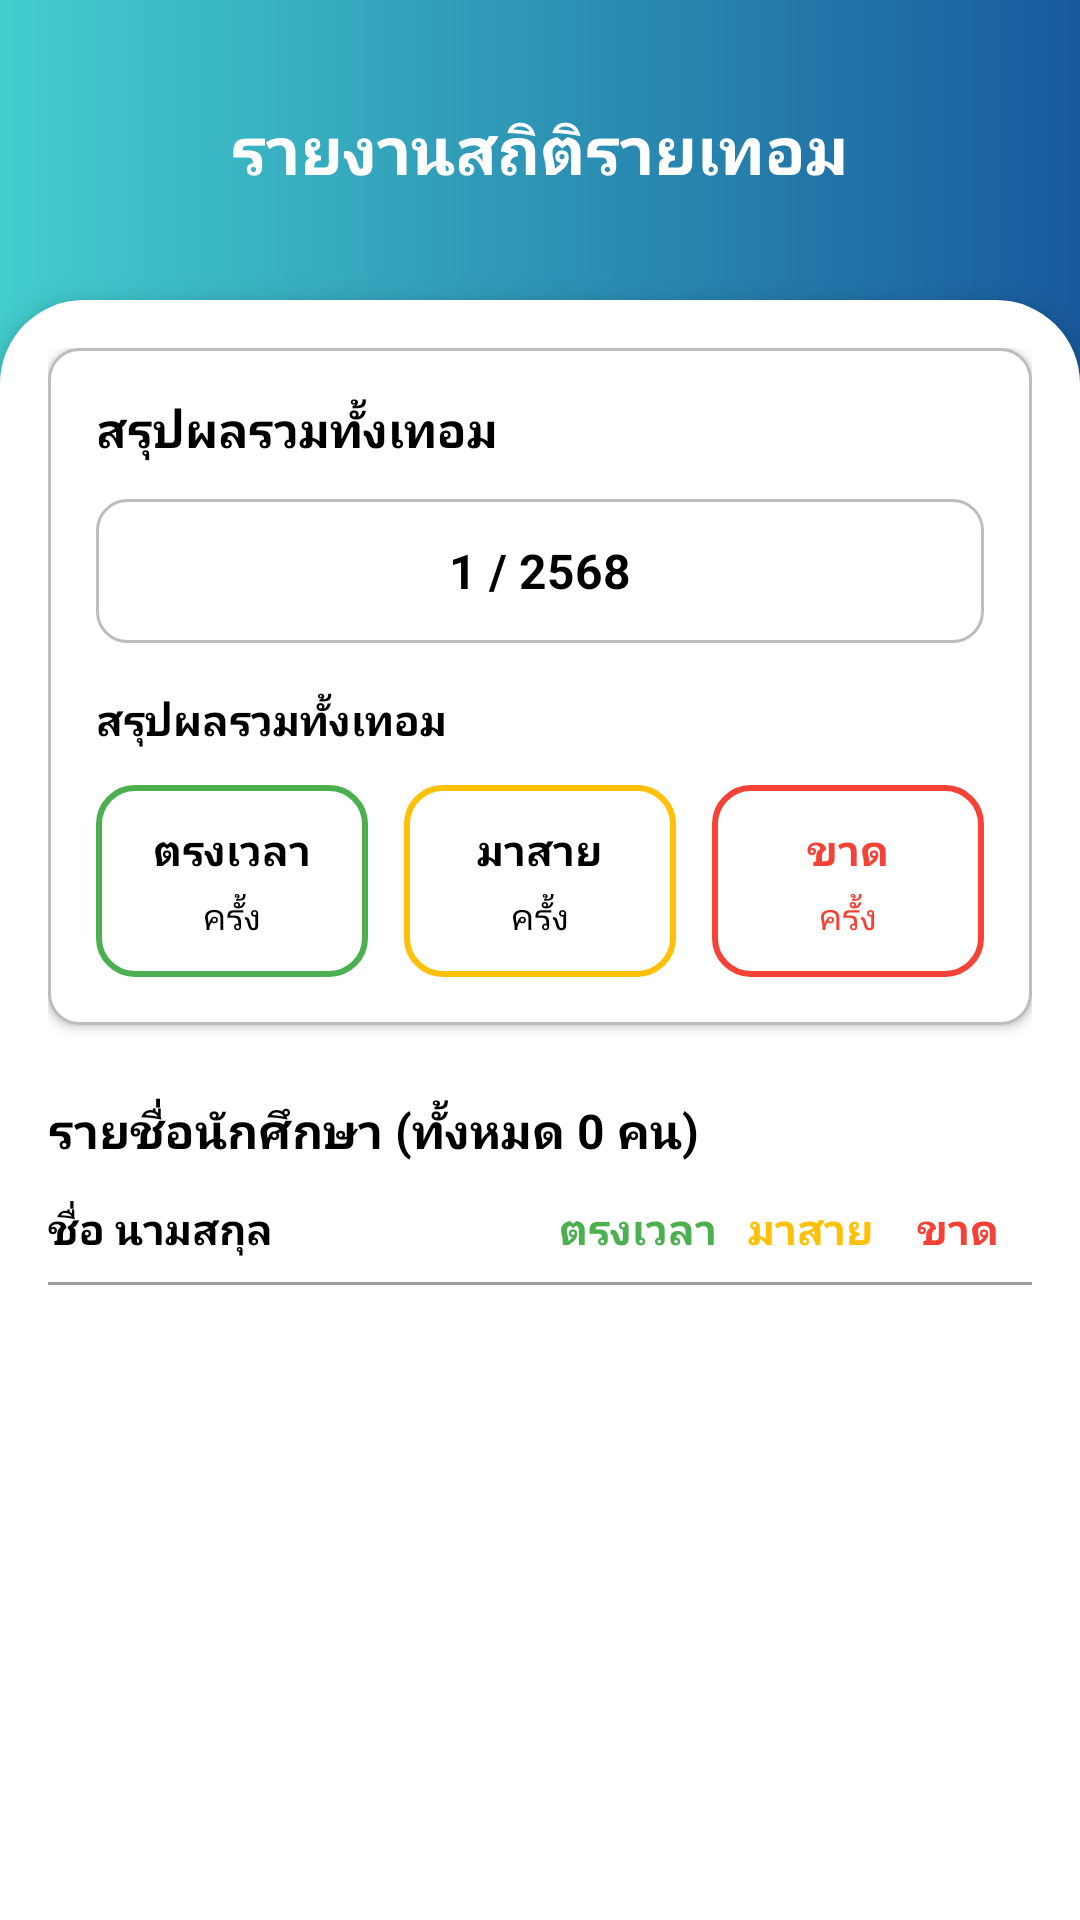

Android layout source for this screen:
<!-- AndroidManifest.xml: application theme Theme.FacecheckApp -->
<!-- res/layout/activity_term.xml -->
<?xml version="1.0" encoding="utf-8"?>
<RelativeLayout xmlns:android="http://schemas.android.com/apk/res/android"
    xmlns:tools="http://schemas.android.com/tools"
    android:layout_width="match_parent"
    android:layout_height="match_parent"
    android:background="@drawable/bg_gradient"
    tools:context=".TermActivity">

    <RelativeLayout
        android:id="@+id/headerLayout"
        android:layout_width="match_parent"
        android:layout_height="100dp"
        android:background="@drawable/bg_gradient"
        android:paddingHorizontal="16dp"
        android:paddingTop="35dp">

        <ImageButton
            android:id="@+id/btnBack"
            android:layout_width="wrap_content"
            android:layout_height="wrap_content"
            android:layout_alignParentStart="true"
            android:layout_centerVertical="true"
            android:background="@android:color/transparent"
            android:src="@drawable/ic_arrow_back_white"
            android:tint="@android:color/white" />

        <TextView
            android:id="@+id/tvTitle"
            android:layout_width="wrap_content"
            android:layout_height="wrap_content"
            android:layout_centerHorizontal="true"
            android:layout_centerVertical="true"
            android:text="รายงานสถิติรายเทอม"
            android:textColor="@android:color/white"
            android:textSize="22sp"
            android:textStyle="bold"
            />
    </RelativeLayout>

    <ScrollView
        android:id="@+id/scrollContainer"
        android:layout_width="match_parent"
        android:layout_height="match_parent"
        android:layout_below="@id/headerLayout"
        android:background="@drawable/bg_white_rounded_top"
        android:elevation="6dp">

        <LinearLayout
            android:layout_width="match_parent"
            android:layout_height="wrap_content"
            android:orientation="vertical"
            android:padding="16dp">

            <LinearLayout
                android:layout_width="match_parent"
                android:layout_height="wrap_content"
                android:orientation="vertical"
                android:background="@drawable/input_box"
                android:padding="16dp"
                android:elevation="2dp"
                android:layout_marginBottom="24dp">

                <TextView
                    android:layout_width="wrap_content"
                    android:layout_height="wrap_content"
                    android:text="สรุปผลรวมทั้งเทอม"
                    android:textColor="@color/black"
                    android:textSize="16sp"
                    android:textStyle="bold"
                    android:layout_marginBottom="12dp" />

                <TextView
                    android:id="@+id/tvTerm"
                    android:layout_width="match_parent"
                    android:layout_height="48dp"
                    android:background="@drawable/input_box"
                    android:gravity="center"
                    android:text="1 / 2568"
                    android:textColor="@color/black"
                    android:textStyle="bold"
                    android:textSize="16sp"
                    android:layout_marginBottom="16dp" />

                <TextView
                    android:layout_width="wrap_content"
                    android:layout_height="wrap_content"
                    android:text="สรุปผลรวมทั้งเทอม"
                    android:textColor="@color/black"
                    android:textStyle="bold"
                    android:textSize="14sp"
                    android:layout_marginBottom="12dp" />

                <LinearLayout
                    android:layout_width="match_parent"
                    android:layout_height="wrap_content"
                    android:orientation="horizontal"
                    android:weightSum="3">

                    <LinearLayout
                        android:layout_width="0dp"
                        android:layout_height="wrap_content"
                        android:layout_weight="1"
                        android:orientation="vertical"
                        android:background="@drawable/star_box_green"
                        android:gravity="center"
                        android:padding="12dp"
                        android:layout_marginEnd="8dp"
                        android:elevation="1dp">

                        <TextView
                            android:layout_width="wrap_content"
                            android:layout_height="wrap_content"
                            android:text="ตรงเวลา"
                            android:textColor="#000000"
                            android:textStyle="bold"
                            android:textSize="14sp" />

                        <TextView
                            android:id="@+id/tvOnTimeCount"
                            android:layout_width="wrap_content"
                            android:layout_height="wrap_content"
                            android:text="ครั้ง"
                            android:textColor="#000000"
                            android:textSize="12sp"
                            android:layout_marginTop="4dp" />
                    </LinearLayout>

                    <LinearLayout
                        android:layout_width="0dp"
                        android:layout_height="wrap_content"
                        android:layout_weight="1"
                        android:orientation="vertical"
                        android:background="@drawable/star_box_yellow"
                        android:gravity="center"
                        android:padding="12dp"
                        android:layout_marginHorizontal="4dp"
                        android:elevation="1dp">

                        <TextView
                            android:layout_width="wrap_content"
                            android:layout_height="wrap_content"
                            android:text="มาสาย"
                            android:textColor="#000000"
                            android:textStyle="bold"
                            android:textSize="14sp" />

                        <TextView
                            android:id="@+id/tvLateCount"
                            android:layout_width="wrap_content"
                            android:layout_height="wrap_content"
                            android:text="ครั้ง"
                            android:textColor="#000000"
                            android:textSize="12sp"
                            android:layout_marginTop="4dp" />
                    </LinearLayout>

                    <LinearLayout
                        android:layout_width="0dp"
                        android:layout_height="wrap_content"
                        android:layout_weight="1"
                        android:orientation="vertical"
                        android:background="@drawable/star_box_red"
                        android:gravity="center"
                        android:padding="12dp"
                        android:layout_marginStart="8dp"
                        android:elevation="1dp">

                        <TextView
                            android:layout_width="wrap_content"
                            android:layout_height="wrap_content"
                            android:text="ขาด"
                            android:textColor="#F44336"
                            android:textStyle="bold"
                            android:textSize="14sp" />

                        <TextView
                            android:id="@+id/tvAbsentCount"
                            android:layout_width="wrap_content"
                            android:layout_height="wrap_content"
                            android:text="ครั้ง"
                            android:textColor="#F44336"
                            android:textSize="12sp"
                            android:layout_marginTop="4dp" />
                    </LinearLayout>
                </LinearLayout>
            </LinearLayout>

            <TextView
                android:id="@+id/tvStudentCount"
                android:layout_width="match_parent"
                android:layout_height="wrap_content"
                android:text="รายชื่อนักศึกษา (ทั้งหมด 0 คน)"
                android:textColor="@color/black"
                android:textSize="16sp"
                android:textStyle="bold"
                android:layout_marginBottom="12dp" />

            <LinearLayout
                android:layout_width="match_parent"
                android:layout_height="wrap_content"
                android:orientation="horizontal"
                android:layout_marginBottom="8dp"
                android:weightSum="10">

                <TextView
                    android:layout_width="0dp"
                    android:layout_height="wrap_content"
                    android:layout_weight="5"
                    android:text="ชื่อ นามสกุล"
                    android:textColor="#000000"
                    android:textStyle="bold" />

                <TextView
                    android:layout_width="0dp"
                    android:layout_height="wrap_content"
                    android:layout_weight="2"
                    android:text="ตรงเวลา"
                    android:gravity="center"
                    android:textColor="#4CAF50"
                    android:textStyle="bold"
                    android:textSize="14sp" />

                <TextView
                    android:layout_width="0dp"
                    android:layout_height="wrap_content"
                    android:layout_weight="1.5"
                    android:text="มาสาย"
                    android:gravity="center"
                    android:textColor="#FFC107"
                    android:textStyle="bold"
                    android:textSize="14sp" />

                <TextView
                    android:layout_width="0dp"
                    android:layout_height="wrap_content"
                    android:layout_weight="1.5"
                    android:text="ขาด"
                    android:gravity="center"
                    android:textColor="#F44336"
                    android:textStyle="bold"
                    android:textSize="14sp" />
            </LinearLayout>

            <View
                android:layout_width="match_parent"
                android:layout_height="1dp"
                android:background="#9e9e9e"
                android:layout_marginBottom="8dp" />

            <androidx.recyclerview.widget.RecyclerView
                android:id="@+id/rvStudents"
                android:layout_width="match_parent"
                android:layout_height="wrap_content"
                android:nestedScrollingEnabled="false"
                tools:listitem="@layout/item_term_student_stats" />
        </LinearLayout>
    </ScrollView>

</RelativeLayout>
<!-- res/layout/item_term_student_stats.xml (included above) -->
<?xml version="1.0" encoding="utf-8"?>
<LinearLayout xmlns:android="http://schemas.android.com/apk/res/android"
    android:layout_width="match_parent"
    android:layout_height="wrap_content"
    android:orientation="vertical">

    <LinearLayout
        android:layout_width="match_parent"
        android:layout_height="wrap_content"
        android:orientation="horizontal"
        android:paddingVertical="16dp"
        android:weightSum="10">

    <LinearLayout
        android:layout_width="0dp"
        android:layout_height="wrap_content"
        android:layout_weight="5"
        android:orientation="vertical">

        <TextView
            android:id="@+id/tvStudentName"
            android:layout_width="wrap_content"
            android:layout_height="wrap_content"
            android:text="ชื่อ นามสกุล"
            android:textColor="#000000"
            android:textStyle="bold"
            android:textSize="16sp"
            android:layout_marginBottom="4dp" />

        <TextView
            android:id="@+id/tvStudentCode"
            android:layout_width="match_parent"
            android:layout_height="wrap_content"
            android:text="เลขทะเบียน"
            android:textColor="#007AFF"
            android:textSize="14sp"
            android:singleLine="true" />
    </LinearLayout>

    <TextView
        android:id="@+id/tvOnTimeCount"
        android:layout_width="0dp"
        android:layout_height="wrap_content"
        android:layout_weight="2"
        android:gravity="center"
        android:text="0"
        android:textColor="#000000"
        android:textSize="16sp" />

    <TextView
        android:id="@+id/tvLateCount"
        android:layout_width="0dp"
        android:layout_height="wrap_content"
        android:layout_weight="1.5"
        android:gravity="center"
        android:text="0"
        android:textColor="#000000"
        android:textSize="16sp" />

    <TextView
        android:id="@+id/tvAbsentCount"
        android:layout_width="0dp"
        android:layout_height="wrap_content"
        android:layout_weight="1.5"
        android:gravity="center"
        android:text="0"
        android:textColor="#000000"
        android:textSize="16sp" />
    </LinearLayout>

    <View
        android:layout_width="match_parent"
        android:layout_height="1dp"
        android:background="#9e9e9e" />
</LinearLayout>
<!-- resources referenced by this layout -->
<resources>
  <color name="black">#FF000000</color>
  <!-- drawable bg_gradient (drawable) -->
  <?xml version="1.0" encoding="utf-8"?>
  <shape xmlns:android="http://schemas.android.com/apk/res/android"
      android:shape="rectangle">
      <gradient
          android:type="linear"
          android:startColor="#43CECE"
          android:endColor="#185A9D"
          android:angle="0" />
  </shape>
  <!-- drawable bg_white_rounded_top (drawable) -->
  <?xml version="1.0" encoding="utf-8"?>
  <shape xmlns:android="http://schemas.android.com/apk/res/android"
      android:shape="rectangle">
      <solid android:color="#FFFFFF" />
      <corners android:topLeftRadius="28dp" android:topRightRadius="28dp" />
      <padding android:bottom="8dp" />
  </shape>
  <!-- drawable input_box (drawable) -->
  <shape xmlns:android="http://schemas.android.com/apk/res/android">
      <solid android:color="@android:color/white" />
      <stroke android:color="#BDBDBD" android:width="1dp" />
      <corners android:radius="10dp" />
  </shape>
  <!-- drawable star_box_green (drawable) -->
  <?xml version="1.0" encoding="utf-8"?>
  <shape xmlns:android="http://schemas.android.com/apk/res/android"
      android:shape="rectangle">
      <solid android:color="#FFFFFF" />
      <stroke android:color="#4CAF50" android:width="2dp" />
      <corners android:radius="12dp" />
  </shape>
  <!-- drawable star_box_red (drawable) -->
  <?xml version="1.0" encoding="utf-8"?>
  <shape xmlns:android="http://schemas.android.com/apk/res/android"
      android:shape="rectangle">
      <solid android:color="#FFFFFF" />
      <stroke android:color="#F44336" android:width="2dp" />
      <corners android:radius="12dp" />
  </shape>
  <!-- drawable star_box_yellow (drawable) -->
  <?xml version="1.0" encoding="utf-8"?>
  <shape xmlns:android="http://schemas.android.com/apk/res/android"
      android:shape="rectangle">
      <solid android:color="#FFFFFF" />
      <stroke android:color="#FFC107" android:width="2dp" />
      <corners android:radius="12dp" />
  </shape>
  <style name="Theme.FacecheckApp" parent="Base.Theme.FacecheckApp" />
  <style name="Base.Theme.FacecheckApp" parent="Theme.Material3.DayNight.NoActionBar">
          
          
      </style>
</resources>
